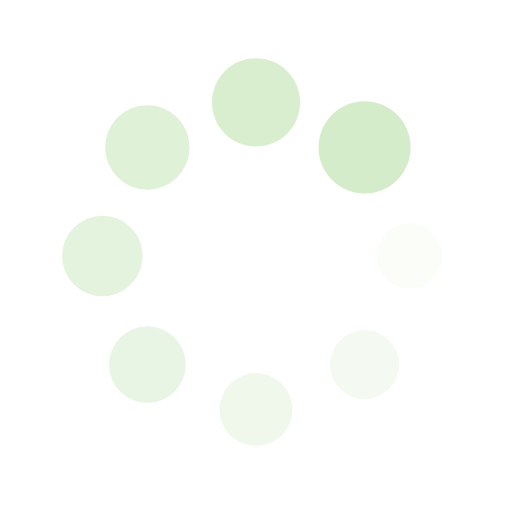
t = 0.00 s
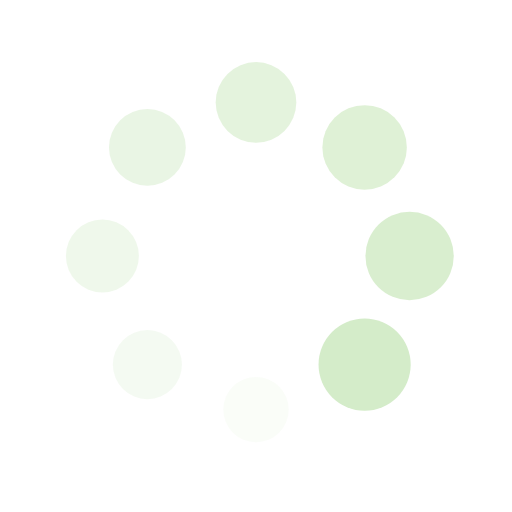
t = 0.25 s
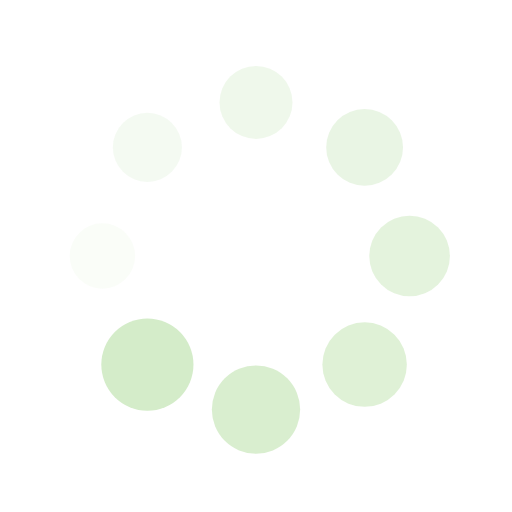
t = 0.50 s
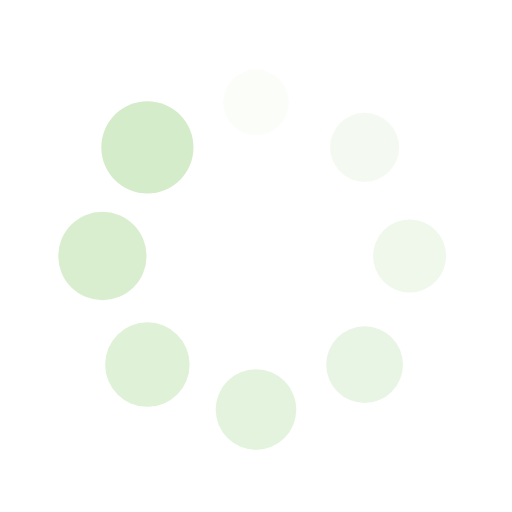
t = 0.75 s

The animated SVG that drew these frames (rendered in a browser with its animation timeline set to each time). Animation: 16 SMIL elements (animate=8,animateTransform=8); one cycle of 1.00 s, repeats indefinitely.

<?xml version="1.0" encoding="utf-8"?>
<svg xmlns="http://www.w3.org/2000/svg" xmlns:xlink="http://www.w3.org/1999/xlink" style="margin: auto; background: none; display: block; shape-rendering: auto;" width="200px" height="200px" viewBox="0 0 100 100" preserveAspectRatio="xMidYMid">
<g transform="translate(80,50)">
<g transform="rotate(0)">
<circle cx="0" cy="0" r="6" fill="#d4ecc9" fill-opacity="1" transform="scale(1.44583 1.44583)">
  <animateTransform attributeName="transform" type="scale" begin="-0.875s" values="1.5 1.5;1 1" keyTimes="0;1" dur="1s" repeatCount="indefinite"></animateTransform>
  <animate attributeName="fill-opacity" keyTimes="0;1" dur="1s" repeatCount="indefinite" values="1;0" begin="-0.875s"></animate>
</circle>
</g>
</g><g transform="translate(71.21320343559643,71.21320343559643)">
<g transform="rotate(45)">
<circle cx="0" cy="0" r="6" fill="#d4ecc9" fill-opacity="0.875" transform="scale(1.00833 1.00833)">
  <animateTransform attributeName="transform" type="scale" begin="-0.75s" values="1.5 1.5;1 1" keyTimes="0;1" dur="1s" repeatCount="indefinite"></animateTransform>
  <animate attributeName="fill-opacity" keyTimes="0;1" dur="1s" repeatCount="indefinite" values="1;0" begin="-0.75s"></animate>
</circle>
</g>
</g><g transform="translate(50,80)">
<g transform="rotate(90)">
<circle cx="0" cy="0" r="6" fill="#d4ecc9" fill-opacity="0.75" transform="scale(1.07083 1.07083)">
  <animateTransform attributeName="transform" type="scale" begin="-0.625s" values="1.5 1.5;1 1" keyTimes="0;1" dur="1s" repeatCount="indefinite"></animateTransform>
  <animate attributeName="fill-opacity" keyTimes="0;1" dur="1s" repeatCount="indefinite" values="1;0" begin="-0.625s"></animate>
</circle>
</g>
</g><g transform="translate(28.786796564403577,71.21320343559643)">
<g transform="rotate(135)">
<circle cx="0" cy="0" r="6" fill="#d4ecc9" fill-opacity="0.625" transform="scale(1.13333 1.13333)">
  <animateTransform attributeName="transform" type="scale" begin="-0.5s" values="1.5 1.5;1 1" keyTimes="0;1" dur="1s" repeatCount="indefinite"></animateTransform>
  <animate attributeName="fill-opacity" keyTimes="0;1" dur="1s" repeatCount="indefinite" values="1;0" begin="-0.5s"></animate>
</circle>
</g>
</g><g transform="translate(20,50.00000000000001)">
<g transform="rotate(180)">
<circle cx="0" cy="0" r="6" fill="#d4ecc9" fill-opacity="0.5" transform="scale(1.19583 1.19583)">
  <animateTransform attributeName="transform" type="scale" begin="-0.375s" values="1.5 1.5;1 1" keyTimes="0;1" dur="1s" repeatCount="indefinite"></animateTransform>
  <animate attributeName="fill-opacity" keyTimes="0;1" dur="1s" repeatCount="indefinite" values="1;0" begin="-0.375s"></animate>
</circle>
</g>
</g><g transform="translate(28.78679656440357,28.786796564403577)">
<g transform="rotate(225)">
<circle cx="0" cy="0" r="6" fill="#d4ecc9" fill-opacity="0.375" transform="scale(1.25833 1.25833)">
  <animateTransform attributeName="transform" type="scale" begin="-0.25s" values="1.5 1.5;1 1" keyTimes="0;1" dur="1s" repeatCount="indefinite"></animateTransform>
  <animate attributeName="fill-opacity" keyTimes="0;1" dur="1s" repeatCount="indefinite" values="1;0" begin="-0.25s"></animate>
</circle>
</g>
</g><g transform="translate(49.99999999999999,20)">
<g transform="rotate(270)">
<circle cx="0" cy="0" r="6" fill="#d4ecc9" fill-opacity="0.25" transform="scale(1.32083 1.32083)">
  <animateTransform attributeName="transform" type="scale" begin="-0.125s" values="1.5 1.5;1 1" keyTimes="0;1" dur="1s" repeatCount="indefinite"></animateTransform>
  <animate attributeName="fill-opacity" keyTimes="0;1" dur="1s" repeatCount="indefinite" values="1;0" begin="-0.125s"></animate>
</circle>
</g>
</g><g transform="translate(71.21320343559643,28.78679656440357)">
<g transform="rotate(315)">
<circle cx="0" cy="0" r="6" fill="#d4ecc9" fill-opacity="0.125" transform="scale(1.38333 1.38333)">
  <animateTransform attributeName="transform" type="scale" begin="0s" values="1.5 1.5;1 1" keyTimes="0;1" dur="1s" repeatCount="indefinite"></animateTransform>
  <animate attributeName="fill-opacity" keyTimes="0;1" dur="1s" repeatCount="indefinite" values="1;0" begin="0s"></animate>
</circle>
</g>
</g>
<!-- [ldio] generated by https://loading.io/ --></svg>
